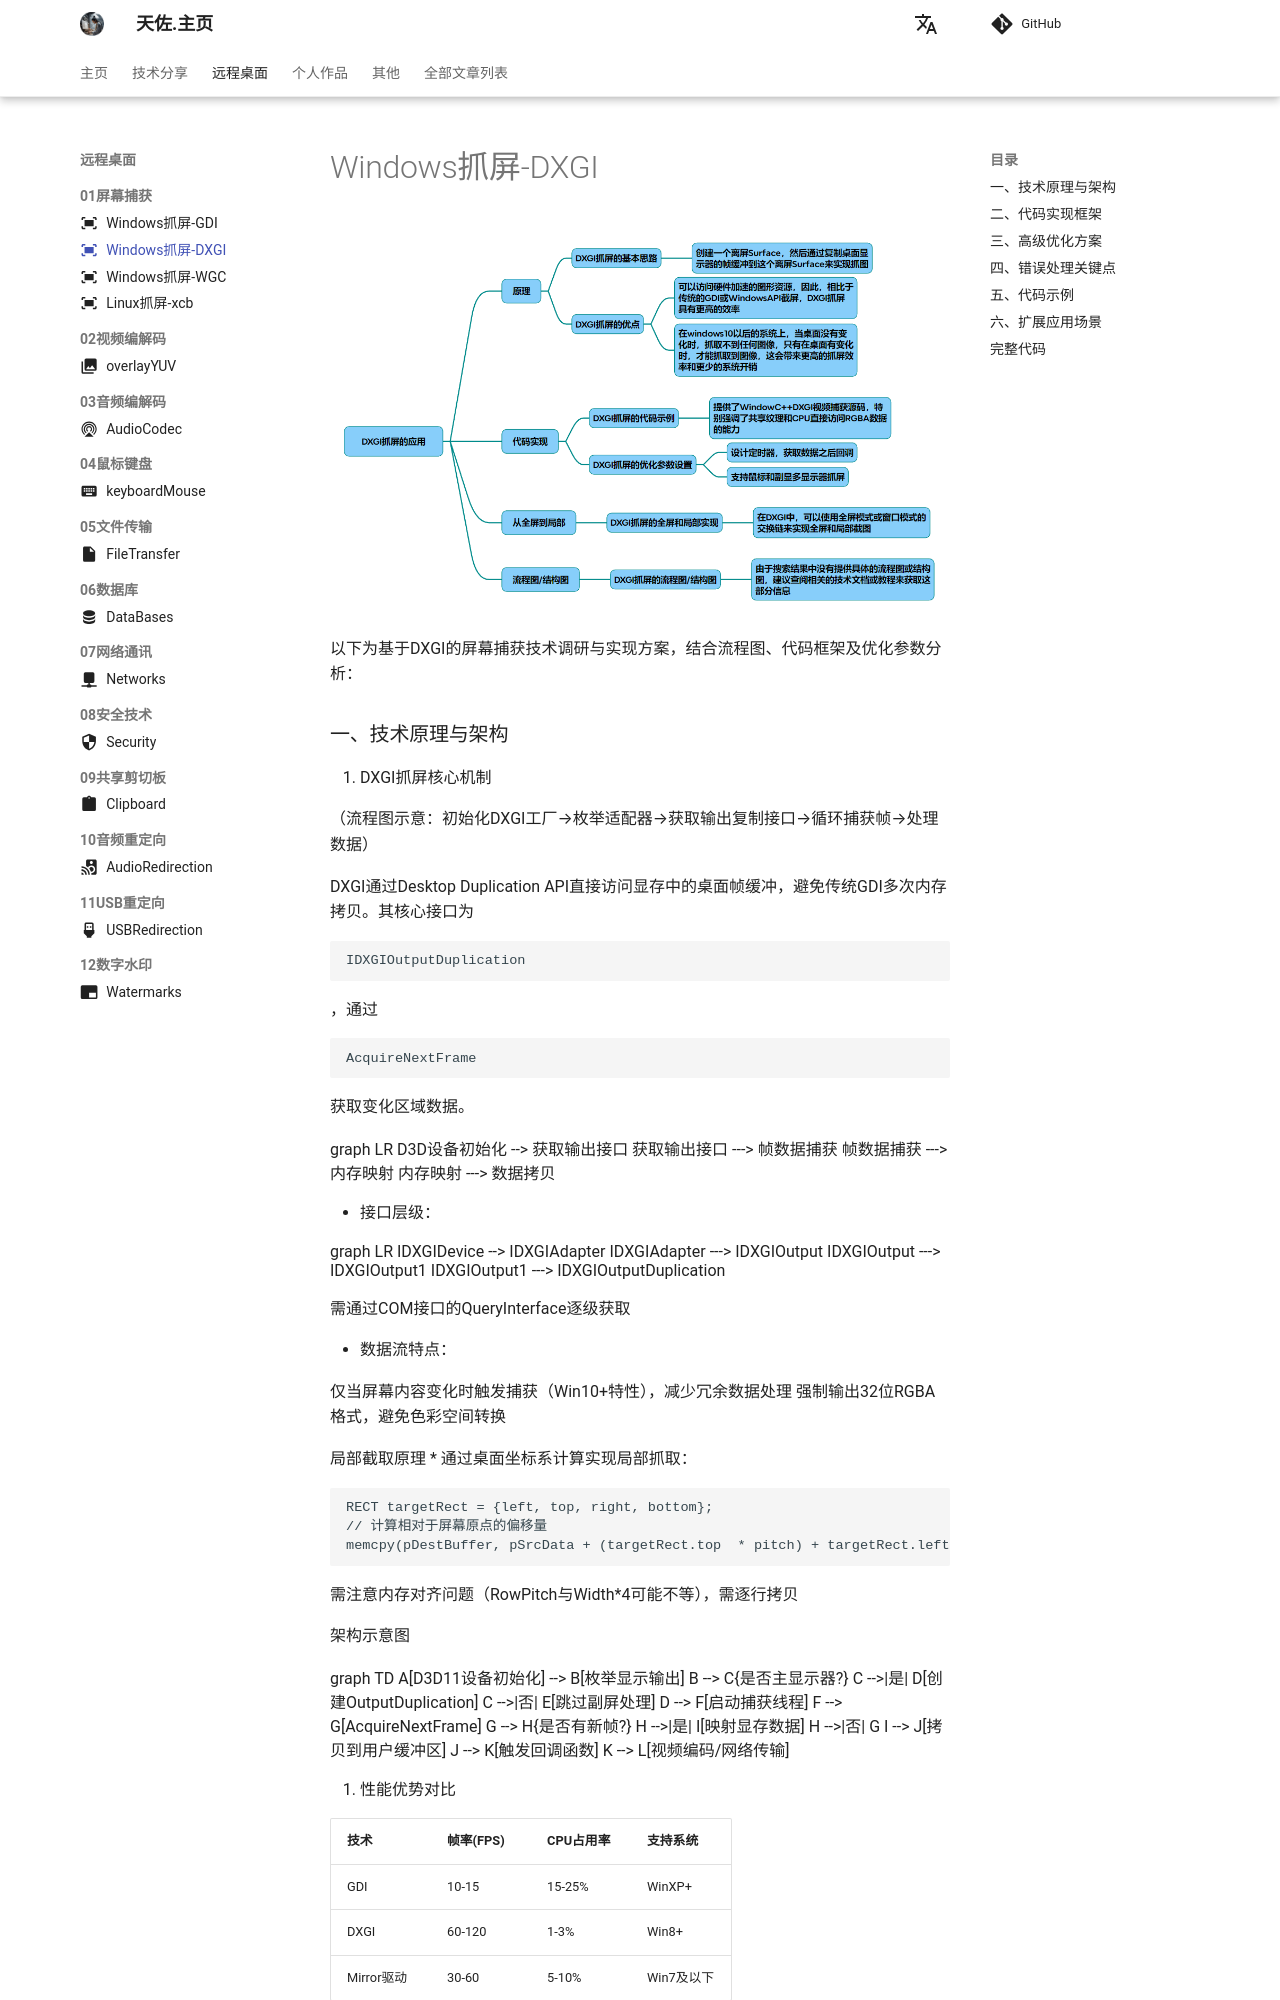

repository: zhengtianzuo/zhengtianzuo.github.io · page: remotedesktop/042-DXGI/index.html · generator: mkdocs

---
icon: material/fit-to-screen
---

# Windows抓屏-DXGI

![](../../img/DXGI.png)

以下为基于DXGI的屏幕捕获技术调研与实现方案，结合流程图、代码框架及优化参数分析：

### 一、技术原理与架构
1. DXGI抓屏核心机制

（流程图示意：初始化DXGI工厂→枚举适配器→获取输出复制接口→循环捕获帧→处理数据）

DXGI通过Desktop Duplication API直接访问显存中的桌面帧缓冲，避免传统GDI多次内存拷贝。其核心接口为

~~~cpp
IDXGIOutputDuplication
~~~
，通过
~~~cpp
AcquireNextFrame
~~~
获取变化区域数据。

~~~mermaid
graph LR
D3D设备初始化 --> 获取输出接口
获取输出接口 ---> 帧数据捕获
帧数据捕获 ---> 内存映射
内存映射 ---> 数据拷贝
~~~

* 接口层级：
~~~mermaid
graph LR
IDXGIDevice --> IDXGIAdapter
IDXGIAdapter ---> IDXGIOutput
IDXGIOutput ---> IDXGIOutput1
IDXGIOutput1 ---> IDXGIOutputDuplication
~~~
需通过COM接口的QueryInterface逐级获取

* 数据流特点：

仅当屏幕内容变化时触发捕获（Win10+特性），减少冗余数据处理
强制输出32位RGBA格式，避免色彩空间转换

局部截取原理
* 通过桌面坐标系计算实现局部抓取：
~~~cpp
RECT targetRect = {left, top, right, bottom}; 
// 计算相对于屏幕原点的偏移量
memcpy(pDestBuffer, pSrcData + (targetRect.top  * pitch) + targetRect.left  * 4, ...)
~~~
需注意内存对齐问题（RowPitch与Width*4可能不等），需逐行拷贝

架构示意图

~~~mermaid
graph TD 
    A[D3D11设备初始化] --> B[枚举显示输出]
    B --> C{是否主显示器?}
    C -->|是| D[创建OutputDuplication]
    C -->|否| E[跳过副屏处理]
    D --> F[启动捕获线程]
    F --> G[AcquireNextFrame]
    G --> H{是否有新帧?}
    H -->|是| I[映射显存数据]
    H -->|否| G 
    I --> J[拷贝到用户缓冲区]
    J --> K[触发回调函数]
    K --> L[视频编码/网络传输]
~~~

2. 性能优势对比

|技术	|帧率(FPS)	|CPU占用率	|支持系统|
|-|-|-|-|
|GDI	|10-15	|15-25%	|WinXP+|
|DXGI	|60-120	|1-3%	|Win8+|
|Mirror驱动	|30-60	|5-10%	|Win7及以下|
